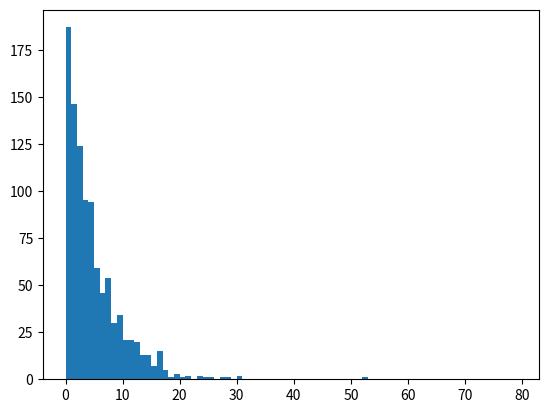

Here is the Python script that generated this plot: (Note: this script raises an exception after producing the figure.)
#maximum likehood estimation
import math
import matplotlib.pyplot as plt
import numpy as np
import scipy 
import scipy.stats

#exponential distribution
lamda = 5
X = np.random.exponential(lamda, 1000)

def exp_lamda_MLE(X):
	T = len(X)
	s = sum(X)
	return s/T

pdf = scipy.stats.expon.pdf
x = range(0, 80)
plt.hist(X, bins=x, normed='true')
plt.plot(pdf(x, scale=1))
plt.xlabel('value')
plt.ylabel('observed frequency')
plt.legend(['Fitted distribution pdf', 'Observed data'])
plt.show()


'''
#normal distribution

mean = 40
std = 10
X = np.random.normal(mean, std, 1000)

def normal_mu_MLE(X):
	T = len(X)
	s = sum(X)
	return 1.0/T * s

	
def normal_sigma_MLE(X):
	T = len(X)
	mu = normal_mu_MLE(X)
	s = sum(np.power((X-mu), 2))
	sigma_squared = 1.0/T * s
	return math.sqrt(sigma_squared)


mu, std = scipy.stats.norm.fit(X)
pdf = scipy.stats.norm.pdf
x = np.linspace(0, 80, 80)
plt.hist(X, bins=x, normed='true')
plt.plot(pdf(x, loc=mu, scale=std))
plt.xlabel('value')
plt.ylabel('frequency')
plt.legend(['fitted distribution pdf', 'observed data'])
plt.show()
'''